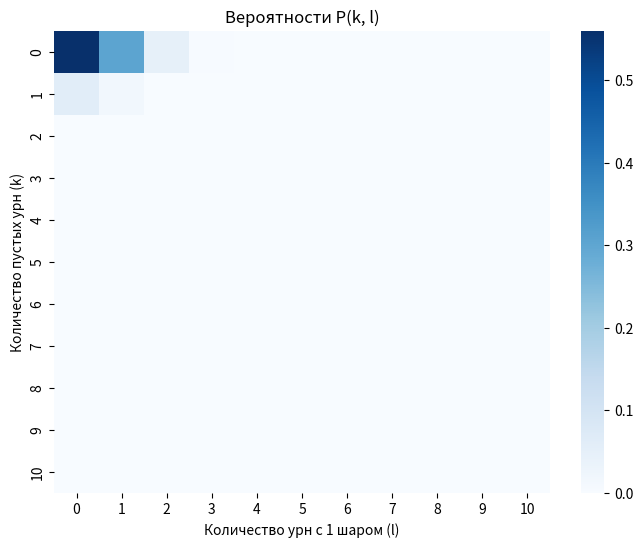

Source code (Python):
import matplotlib.pyplot as plt
import numpy as np
import seaborn as sns


def probs_random_urn(
        num_trials: int,
        num_balls: int,
        num_urns: int
) -> tuple[np.ndarray]:
    '''
    Вычисляет с помощью метода Монте-Карло вероятность того,
    что случайно выбранная урна окажется пустой, с 1м шариком,
    с 2мя и более шариками.
    :param num_trials: количество повторений симуляции
    :param num_balls: количество шариков
    :param num_urns: количество урн
    :return: кортеж со средними количествами урн
    с 1м, 2мя и 2+ шарикоми; а также
    вероятности из описания выше
    '''
    empty_counts = np.zeros(num_trials, dtype=int)
    one_ball_counts = np.zeros(num_trials, dtype=int)
    multiple_ball_counts = np.zeros(num_trials, dtype=int)
    urns = np.zeros(num_urns, dtype=int)

    for i in range(num_trials):
        urns.fill(0)

        urn_choices = np.random.randint(0, num_urns, size=num_balls)
        unique, counts = np.unique(urn_choices, return_counts=True)
        urns[unique] += counts

        empty_counts[i] = np.count_nonzero(urns == 0)
        one_ball_counts[i] = np.count_nonzero(urns == 1)
        multiple_ball_counts[i] = (
                num_urns - empty_counts[i] - one_ball_counts[i]
        )

    # Вычисляем средние значения
    avg_empty = np.mean(empty_counts)
    avg_one_ball = np.mean(one_ball_counts)
    avg_multiple_ball = np.mean(multiple_ball_counts)

    # Вероятности для случайно выбранной урны
    total_urn_counts = num_trials * num_urns  # Общее число наблюдений урн
    prob_empty = sum(empty_counts) / total_urn_counts
    prob_single = sum(one_ball_counts) / total_urn_counts
    prob_multi = sum(multiple_ball_counts) / total_urn_counts

    return (avg_empty, avg_one_ball, avg_multiple_ball,
            prob_empty, prob_single, prob_multi)


def probs_k_l(
        num_trials: int,
        num_balls: int,
        num_urns: int
) -> np.ndarray:
    """
    Оценивает вероятность, что в точности k урн будут пустыми
    и l урн будут содержать ровно один шар.

    :param num_trials: Число испытаний
    :param num_balls: Число шаров
    :param num_urns: Число урн
    :return: Матрица вероятностей P(k, l), где k - пустые урны, l - урны с 1 шаром.
    """
    results = np.zeros((num_urns + 1, num_urns + 1), dtype=float)  # Создаём матрицу (m+1)x(m+1)

    for _ in range(num_trials):
        urns = np.zeros(num_urns, dtype=int)  # Обнуляем урны перед каждым экспериментом

        # Заполняем урны случайными шарами
        urn_choices = np.random.randint(0, num_urns, size=num_balls)
        unique, counts = np.unique(urn_choices, return_counts=True)
        urns[unique] += counts

        # Считаем количество пустых и одношаровых урн
        k = np.count_nonzero(urns == 0)  # Пустые урны
        l = np.count_nonzero(urns == 1)  # Урны с одним шаром

        results[k, l] += 1  # Записываем в матрицу

    # Нормируем матрицу (делим на количество испытаний)
    results /= num_trials

    return results


if __name__ == '__main__':
    print('-----Запущен метод Монте-Карло-----')
    num_trials = 100_000  # Количество экспериментов
    num_balls = 45  # Количество шариков (RFID-меток)
    num_urns = 10  # Количество урн (слотов 2^Q)
    results = probs_k_l(num_trials, num_balls, num_urns)

    plt.figure(figsize=(8, 6))
    sns.heatmap(results, fmt=".3f", cmap="Blues", xticklabels=range(num_urns + 1),
                yticklabels=range(num_urns + 1))
    plt.xlabel("Количество урн с 1 шаром (l)")
    plt.ylabel("Количество пустых урн (k)")
    plt.title("Вероятности P(k, l)")
    plt.show()

    print("Результаты:")
    print(results)
